Run: headless pygame with SDL's dummy video driver; simulated clock (each Clock.tick advances the game by its frame time, no real sleeping); random seed 0; keys injected as events and as key.get_pressed() state; no mouse input.
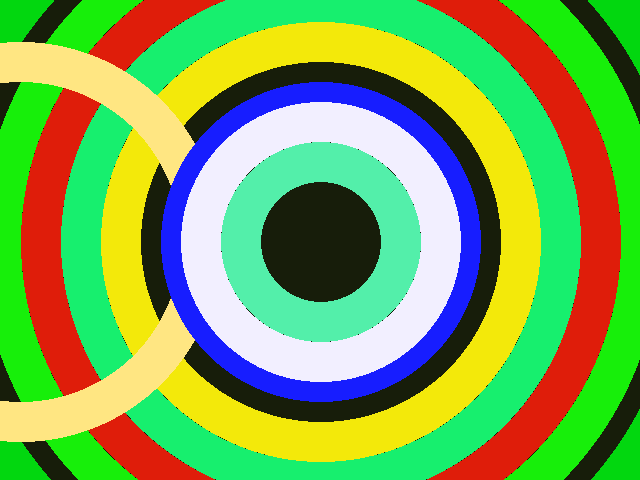
Frame 1 of 4 · flips 1–60 · no input
Frame 2 of 4 · flips 61–180 · tapped SPACE, RETURN · held RIGHT (→), D · screen unchanged from frame 1, image omitted
Frame 3 of 4 · flips 181–300 · held DOWN (↓), S · screen unchanged from frame 2, image omitted
Frame 4 of 4 · flips 301–420 · held LEFT (←), A, UP (↑), W · screen unchanged from frame 3, image omitted

The pygame program that drew these frames:

import pygame
import sys

pygame.init()
pygame.display.set_caption('My first Walter Melone')
screen = pygame.display.set_mode((640, 480))
while True:
    for event in pygame.event.get():
        if event.type == pygame.QUIT:
            sys.exit()
    screen.fill((2, 215, 15))
    #draw shapes on the screen

    pygame.draw.circle(screen, (23, 29, 10), (321, 242), 360)
    pygame.draw.circle(screen, (23, 239, 10), (321, 242), 340, 40)
    pygame.draw.circle(screen, (223, 29, 10), (321, 242), 300, 40)
    pygame.draw.circle(screen, (23, 239, 110), (321, 242), 260, 40)
    pygame.draw.circle(screen, (243, 233, 10),(321, 242), 220, 40)
    pygame.draw.circle(screen, (255, 230, 130), (21, 242), 200, 40)
    pygame.draw.circle(screen, (23, 29, 255), (321, 242), 160, 40)
    pygame.draw.circle(screen, (242, 239, 255,), (321, 242), 140, 40)
    pygame.draw.circle(screen, (83, 239, 170,), (321, 242), 100, 40)
    pygame.display.update()
